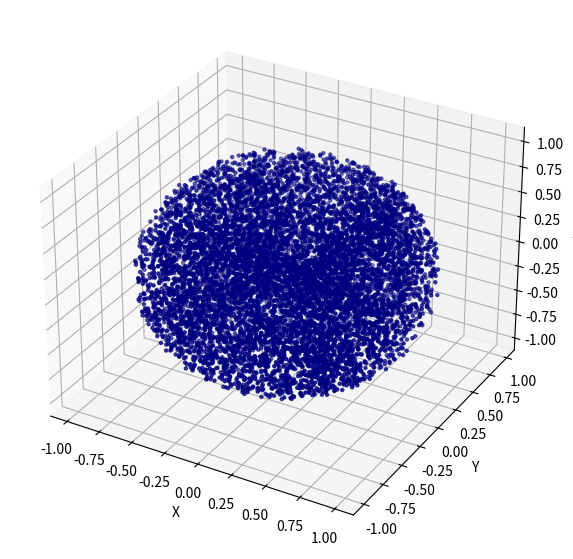
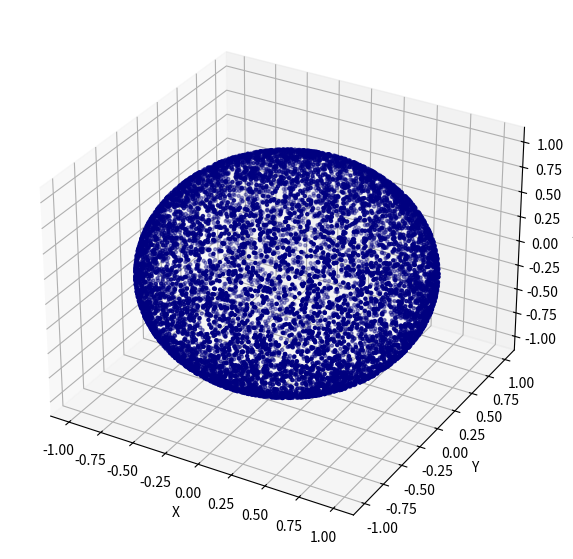

Python code for these plots, in order:
import numpy as np
import matplotlib.pyplot as plt


class SyntheticDataGenerator:
    """
    Class object to generate synthetic toy datasets of n-dimensional manifolds.

    Args:
        - n_dims: dimensionality of the Euclidean space
        - n_points: number of points uniformly distributed in the manifold
    """

    def __init__(self, n_dims: int, n_points: int) -> None:
        self.n_dims = n_dims
        self.n_points = n_points

    def make_hypersphere(self, radius: float = 1.) -> np.ndarray:
        """
        Method to generate a toy dataset of N-dimensional sphere.

        Args:
            - radius: radius of the hypersphere

        Returns:
            - points: points distributed on the hypersphere manifold
        """
        points = np.random.normal(loc=0., scale=1., size=(self.n_points, self.n_dims))

        r = np.sqrt(np.sum(points ** 2, axis=1))
        points = points / r.reshape(-1, 1)

        return points * radius

    def make_hyperball(self, radius: float = 1.) -> np.ndarray:
        """
        Method to generate a toy dataset of N-dimensional ball.

        Args:
            - radius: radius of the hyperball

        Returns:
            - points: points distributed on the hyperball manifold
        """
        points = np.random.uniform(low=-1., high=1., size=(self.n_points, self.n_dims))

        r = np.sqrt(np.sum(points ** 2, axis=1))
        points = points / r.reshape(-1, 1)
        points = points * radius

        u = np.random.uniform(low=0., high=1., size=(self.n_points)) ** (1 / self.n_dims)  # noqa

        points = points * u.reshape(-1, 1) * radius

        return points

    def make_hypertorus(self) -> np.ndarray:
        """
        Method to generate a toy dataset of N-dimensional torus.

        Returns:
            - points: points distributed on the hypertorus manifold
        """
        pass


def visualize2D(data: np.ndarray):
    # TODO
    plt.figure(figsize=(7, 7))
    plt.scatter(data[:, 0], data[:, 1], color="navy")
    plt.xlabel("X")
    plt.ylabel("Y")
    plt.show()


def visualize3D(data: np.ndarray):
    # TODO
    fig = plt.figure(figsize=(7, 7))
    ax = fig.add_subplot(111, projection="3d")
    ax.scatter(data[:, 0], data[:, 1], data[:, 2], s=5, c="navy")
    ax.set_xlabel("X")
    ax.set_ylabel("Y")
    ax.set_zlabel("Z")
    plt.show()


if __name__ == "__main__":
    generator = SyntheticDataGenerator(n_dims=3, n_points=10_000)
    sphere = generator.make_hypersphere()
    ball = generator.make_hyperball()

    visualize3D(ball)
    visualize3D(sphere)
